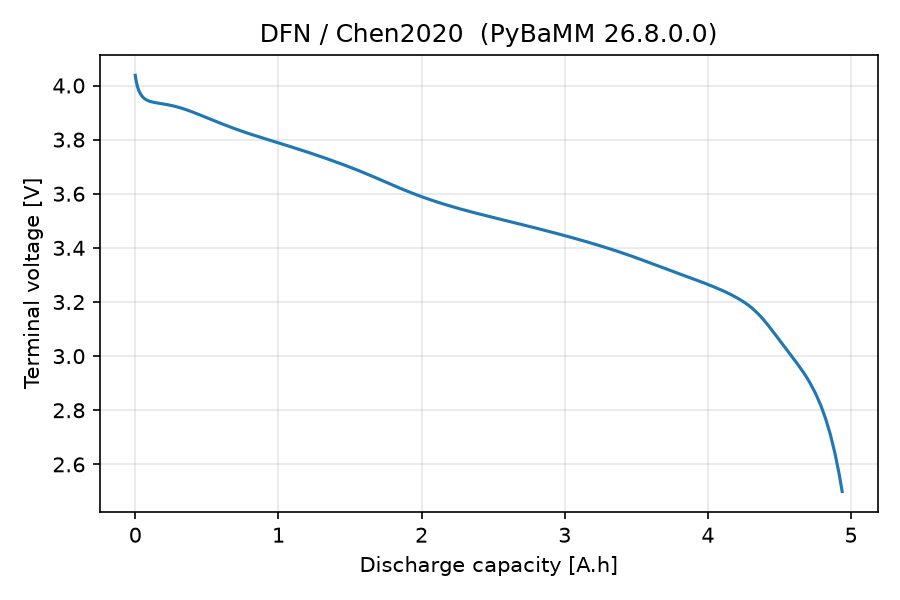

The table this chart was drawn from, first rows:
time_s, voltage_V, capacity_Ah
0.000000000000000000e+00, 4.037713830274228144e+00, 0.000000000000000000e+00
7.015337124398776832e-03, 4.037675891013481788e+00, 9.743523783887190307e-06
1.403067424879755366e-02, 4.037637989103370906e+00, 1.948704756777438061e-05
2.806134849759510733e-02, 4.037562264857868399e+00, 3.897409513554876123e-05
5.612269699519021465e-02, 4.037411186027300758e+00, 7.794819027109752246e-05
1.122453939903804293e-01, 4.037110059121800099e+00, 1.558963805421950449e-04
2.244907879807608586e-01, 4.036513575251408525e+00, 3.117927610843900898e-04
3.367361819711413018e-01, 4.035921682970995406e+00, 4.676891416265851077e-04
5.612269699519021326e-01, 4.034755218410202460e+00, 7.794819027109752517e-04
7.857177579326629635e-01, 4.033606902823024143e+00, 1.091274663795365396e-03
1.010208545913423794e+00, 4.032476668621121974e+00, 1.403067424879755540e-03
1.459190121874945456e+00, 4.030260555141859768e+00, 2.026652947048535828e-03
1.908171697836467118e+00, 4.028111391009179698e+00, 2.650238469217316116e-03
2.806134849759510441e+00, 4.024018834024738922e+00, 3.897409513554876692e-03
3.704098001682553765e+00, 4.020186054218616079e+00, 5.144580557892437268e-03
4.602061153605597532e+00, 4.016594774882969787e+00, 6.391751602229997845e-03
5.500024305528641300e+00, 4.013225445784009082e+00, 7.638922646567558421e-03
6.397987457451685067e+00, 4.010062296952678906e+00, 8.886093690905118997e-03
7.295950609374728835e+00, 4.007084399192775592e+00, 1.013326473524267871e-02
9.091876913220815482e+00, 4.001620990691643343e+00, 1.262760682391779986e-02
1.088780321706690302e+01, 3.996724214673458064e+00, 1.512194891259292101e-02
1.268372952091299055e+01, 3.992298069057401033e+00, 1.761629100126804043e-02
1.447965582475907809e+01, 3.988282953365124950e+00, 2.011063308994315985e-02
1.627558212860516562e+01, 3.984612626666062418e+00, 2.260497517861827926e-02
1.807150843245125316e+01, 3.981265834184624097e+00, 2.509931726729339868e-02
1.986743473629734069e+01, 3.978176939740211804e+00, 2.759365935596851810e-02
2.166336104014342823e+01, 3.975335452662297264e+00, 3.008800144464363752e-02
2.345928734398951576e+01, 3.972711093881541089e+00, 3.258234353331875693e-02
2.525521364783560330e+01, 3.970281492661961842e+00, 3.507668562199387635e-02
2.705113995168169083e+01, 3.968031131850687565e+00, 3.757102771066899577e-02
3.064299255937386590e+01, 3.963995850016485356e+00, 4.255971188801923460e-02
3.423484516706604097e+01, 3.960500594495026228e+00, 4.754839606536947344e-02
3.782669777475821604e+01, 3.957442095508079127e+00, 5.253708024271971228e-02
4.141855038245039111e+01, 3.954789900380395906e+00, 5.752576442006995111e-02
4.501040299014256618e+01, 3.952435541502904215e+00, 6.251444859742019688e-02
4.860225559783474125e+01, 3.950429838643138680e+00, 6.750313277477043572e-02
5.219410820552691632e+01, 3.948612833859890703e+00, 7.249181695212067456e-02
5.578596081321909139e+01, 3.947035749051938325e+00, 7.748050112947091339e-02
5.937781342091126646e+01, 3.945646525556895767e+00, 8.246918530682115223e-02
6.296966602860344153e+01, 3.944418212055344597e+00, 8.745786948417139106e-02
6.656151863629561660e+01, 3.943329916280011727e+00, 9.244655366152162990e-02
7.374522385167996674e+01, 3.941486521259705889e+00, 1.024239220162221076e-01
8.092892906706431688e+01, 3.939981823643790459e+00, 1.124012903709225852e-01
8.811263428244866702e+01, 3.938693808876105429e+00, 1.223786587256230629e-01
9.529633949783301716e+01, 3.937585302038696611e+00, 1.323560270803235406e-01
1.024800447132173673e+02, 3.936545027974315936e+00, 1.423333954350240182e-01
1.096637499286017174e+02, 3.935611313729969751e+00, 1.523107637897244959e-01
1.168474551439860676e+02, 3.934726240513787054e+00, 1.622881321444249736e-01
1.240311603593704177e+02, 3.933861153459656812e+00, 1.722655004991254513e-01
1.312148655747547537e+02, 3.933006230329076480e+00, 1.822428688538259289e-01
1.383985707901391038e+02, 3.932146519704080134e+00, 1.922202372085264066e-01
1.527659812209078041e+02, 3.930362521549527699e+00, 2.121749739179273619e-01
1.671333916516765044e+02, 3.928425082215685649e+00, 2.321297106273283173e-01
1.815008020824452046e+02, 3.926246120802264983e+00, 2.520844473367293004e-01
1.958682125132139049e+02, 3.923820967527752224e+00, 2.720391840461302557e-01
2.102356229439826052e+02, 3.921061601642722216e+00, 2.919939207555312111e-01
2.246030333747513055e+02, 3.918119135015991183e+00, 3.119486574649321664e-01
2.389704438055200058e+02, 3.914801637020934422e+00, 3.319033941743331217e-01
2.533378542362887060e+02, 3.911290402174155023e+00, 3.518581308837340771e-01
2.677052646670574063e+02, 3.907571761820543443e+00, 3.718128675931350324e-01
... 110 more rows
